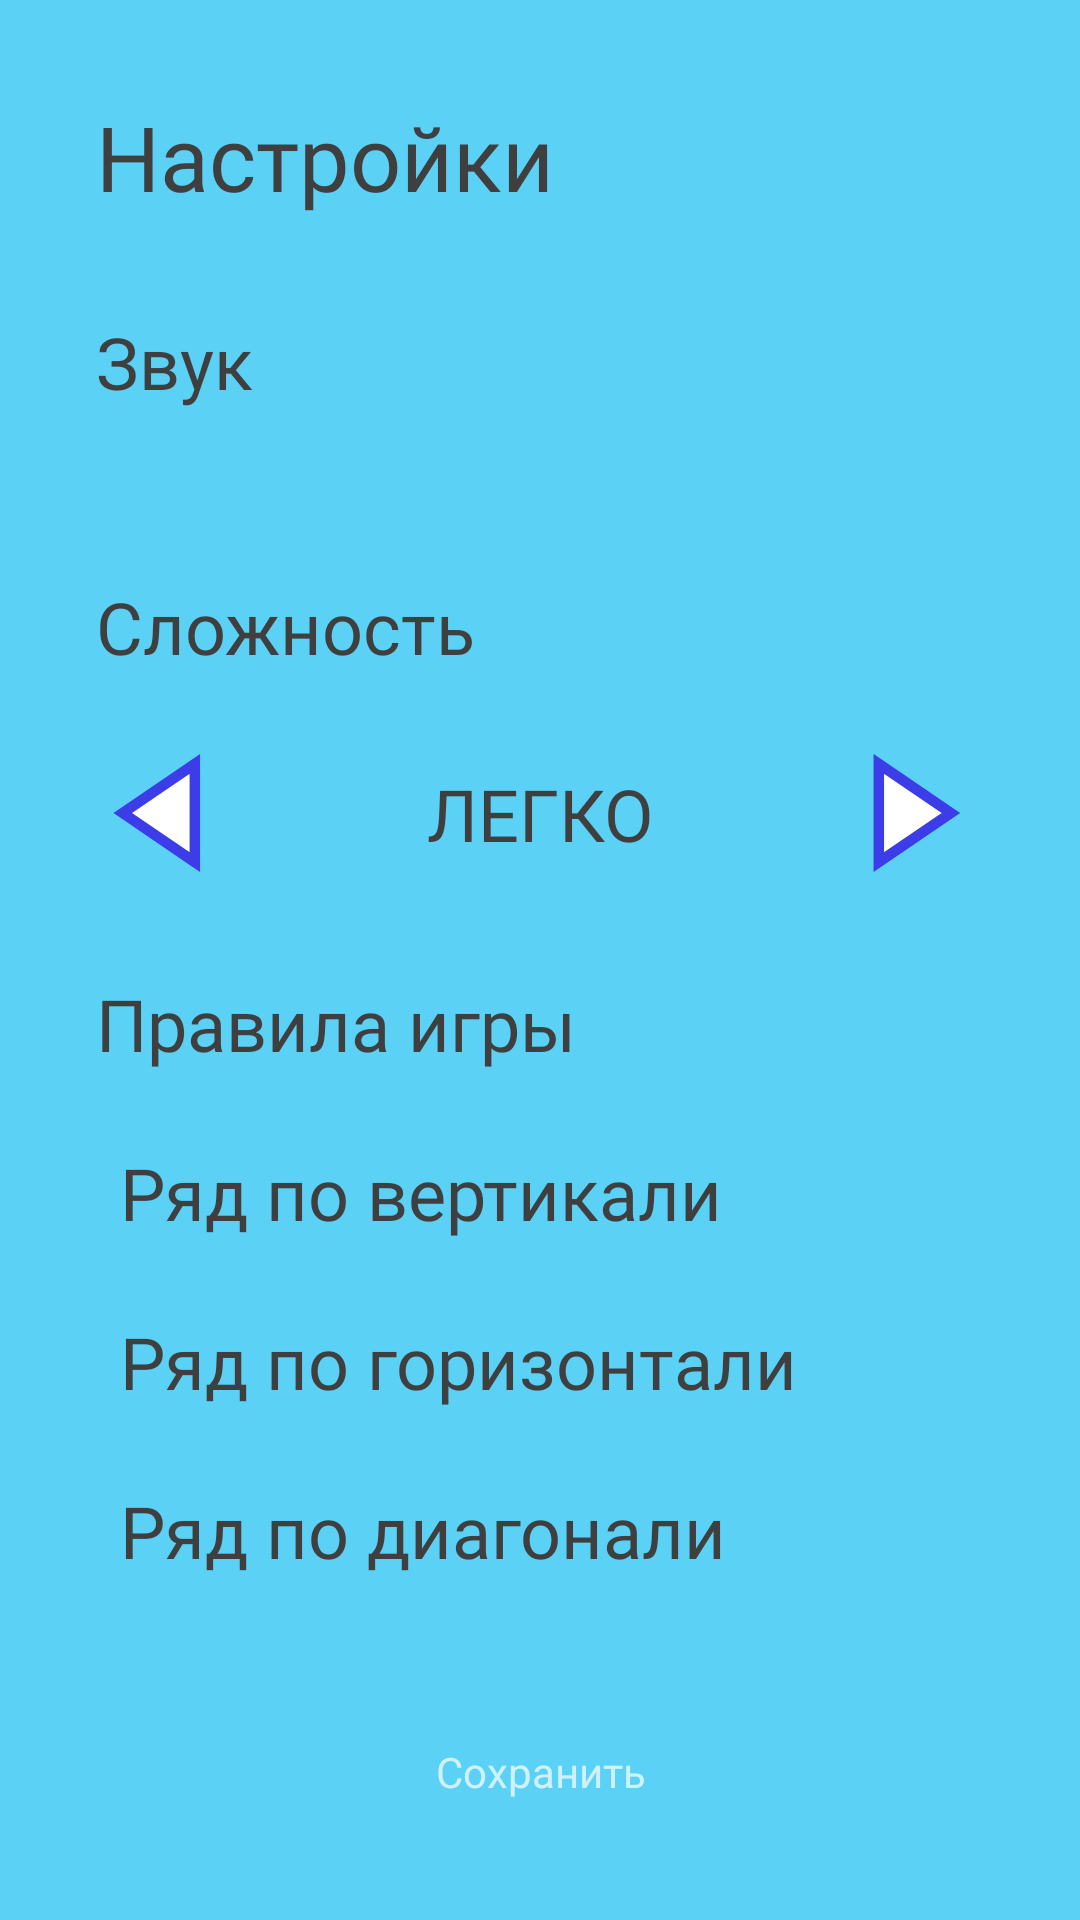

Write the Android layout XML for this screen, with the resource values it uses.
<!-- AndroidManifest.xml: application theme Theme.MyTickTacToe -->
<!-- res/layout/preferences_screen.xml -->
<?xml version="1.0" encoding="utf-8"?>
<ScrollView xmlns:android="http://schemas.android.com/apk/res/android"
    xmlns:app="http://schemas.android.com/apk/res-auto"
    android:layout_width="match_parent"
    android:layout_height="match_parent"
    android:fillViewport="true">

    <androidx.constraintlayout.widget.ConstraintLayout
        android:layout_width="match_parent"
        android:layout_height="match_parent"
        android:background="@color/blue">

        <TextView
            android:id="@+id/textView6"
            android:layout_width="wrap_content"
            android:layout_height="wrap_content"
            android:layout_marginStart="32dp"
            android:layout_marginTop="32dp"
            android:fontFamily="@font/roboto_bold"
            android:text="@string/settings_rules"
            android:textColor="@color/grey"
            android:textSize="24sp"
            app:layout_constraintStart_toStartOf="parent"
            app:layout_constraintTop_toBottomOf="@+id/decreaseDifficulty" />

        <TextView
            android:id="@+id/difficultyText"
            android:layout_width="wrap_content"
            android:layout_height="wrap_content"
            android:layout_marginStart="32dp"
            android:layout_marginEnd="32dp"
            android:fontFamily="@font/roboto_medium"
            android:text="ЛЕГКО"
            android:textColor="@color/grey"
            android:textSize="24sp"
            app:layout_constraintBottom_toBottomOf="@+id/decreaseDifficulty"
            app:layout_constraintEnd_toStartOf="@+id/increaseDifficulty"
            app:layout_constraintStart_toEndOf="@+id/decreaseDifficulty"
            app:layout_constraintTop_toTopOf="@+id/decreaseDifficulty" />

        <TextView
            android:id="@+id/textView"
            android:layout_width="wrap_content"
            android:layout_height="wrap_content"
            android:layout_marginStart="32dp"
            android:layout_marginTop="32dp"
            android:fontFamily="@font/roboto_bold"
            android:text="@string/title_settings"
            android:textColor="@color/grey"
            android:textSize="30sp"
            app:layout_constraintStart_toStartOf="parent"
            app:layout_constraintTop_toTopOf="parent" />

        <TextView
            android:id="@+id/textView2"
            android:layout_width="wrap_content"
            android:layout_height="wrap_content"
            android:layout_marginStart="32dp"
            android:layout_marginTop="32dp"
            android:fontFamily="@font/roboto_bold"
            android:text="@string/settings_sound"
            android:textColor="@color/grey"
            android:textSize="24sp"
            app:layout_constraintStart_toStartOf="parent"
            app:layout_constraintTop_toBottomOf="@+id/textView" />

        <TextView
            android:id="@+id/textView4"
            android:layout_width="wrap_content"
            android:layout_height="wrap_content"
            android:layout_marginStart="32dp"
            android:layout_marginTop="32dp"
            android:fontFamily="@font/roboto_bold"
            android:text="@string/settings_difficulty"
            android:textColor="@color/grey"
            android:textSize="24sp"
            app:layout_constraintStart_toStartOf="parent"
            app:layout_constraintTop_toBottomOf="@+id/volumeSlider" />

        <SeekBar
            android:id="@+id/volumeSlider"
            android:layout_width="0dp"
            android:layout_height="wrap_content"
            android:layout_marginStart="32dp"
            android:layout_marginTop="24dp"
            android:layout_marginEnd="32dp"
            android:progress="30"
            android:progressDrawable="@drawable/style_seekbar"
            android:thumb="@drawable/ic_thumb"
            app:layout_constraintEnd_toEndOf="parent"
            app:layout_constraintStart_toStartOf="parent"
            app:layout_constraintTop_toBottomOf="@+id/textView2" />

        <ImageView
            android:id="@+id/decreaseDifficulty"
            android:layout_width="44dp"
            android:layout_height="44dp"
            android:layout_marginStart="32dp"
            android:layout_marginTop="24dp"
            app:layout_constraintStart_toStartOf="parent"
            app:layout_constraintTop_toBottomOf="@+id/textView4"
            app:srcCompat="@drawable/ic_prev" />

        <ImageView
            android:id="@+id/increaseDifficulty"
            android:layout_width="44dp"
            android:layout_height="44dp"
            android:layout_marginTop="24dp"
            android:layout_marginEnd="32dp"
            app:layout_constraintEnd_toEndOf="parent"
            app:layout_constraintTop_toBottomOf="@+id/textView4"
            app:srcCompat="@drawable/ic_next" />

        <CheckBox
            android:id="@+id/toggleVertical"
            android:layout_width="0dp"
            android:layout_height="wrap_content"
            android:layout_marginStart="32dp"
            android:layout_marginTop="24dp"
            android:layout_marginEnd="32dp"
            android:button="@drawable/style_checkbox"
            android:checked="false"
            android:fontFamily="@font/roboto_medium"
            android:gravity="start|center_vertical"
            android:paddingLeft="8dp"
            android:text="@string/rules_vertical"
            android:textAlignment="textStart"
            android:textColor="@color/grey"
            android:textSize="24sp"
            app:layout_constraintEnd_toEndOf="parent"
            app:layout_constraintStart_toStartOf="parent"
            app:layout_constraintTop_toBottomOf="@+id/textView6" />

        <CheckBox
            android:id="@+id/toggleHorizontal"
            android:layout_width="0dp"
            android:layout_height="wrap_content"
            android:layout_marginStart="32dp"
            android:layout_marginTop="24dp"
            android:layout_marginEnd="32dp"
            android:button="@drawable/style_checkbox"
            android:fontFamily="@font/roboto_medium"
            android:paddingLeft="8dp"
            android:text="@string/rules_horizontal"
            android:textColor="@color/grey"
            android:textSize="24sp"
            app:layout_constraintEnd_toEndOf="parent"
            app:layout_constraintHorizontal_bias="0"
            app:layout_constraintStart_toStartOf="parent"
            app:layout_constraintTop_toBottomOf="@+id/toggleVertical" />

        <CheckBox
            android:id="@+id/toggleDiagonal"
            android:layout_width="0dp"
            android:layout_height="wrap_content"
            android:layout_marginStart="32dp"
            android:layout_marginTop="24dp"
            android:layout_marginEnd="32dp"
            android:layout_marginBottom="46dp"
            android:button="@drawable/style_checkbox"
            android:fontFamily="@font/roboto_medium"
            android:paddingLeft="8dp"
            android:text="@string/rules_diagonal"
            android:textColor="@color/grey"
            android:textSize="24sp"
            app:layout_constraintBottom_toTopOf="@+id/preferencesSaveButton"
            app:layout_constraintEnd_toEndOf="parent"
            app:layout_constraintHorizontal_bias="0"
            app:layout_constraintStart_toStartOf="parent"
            app:layout_constraintTop_toBottomOf="@+id/toggleHorizontal"
            app:layout_constraintVertical_bias="0" />

        <TextView
            android:id="@+id/preferencesSaveButton"
            style="@style/style_button"
            android:layout_width="0dp"
            android:layout_height="wrap_content"
            android:layout_marginStart="32dp"
            android:layout_marginEnd="32dp"
            android:layout_marginBottom="32dp"
            android:padding="8dp"
            android:text="@string/settings_save"
            android:textAlignment="center"
            app:layout_constraintBottom_toBottomOf="parent"
            app:layout_constraintEnd_toEndOf="parent"
            app:layout_constraintStart_toStartOf="parent" />
    </androidx.constraintlayout.widget.ConstraintLayout>
</ScrollView>
<!-- resources referenced by this layout -->
<resources>
  <color name="blue">#5bd1f6</color>
  <color name="grey">#3F3F3F</color>
  <!-- drawable ic_next (drawable) -->
  <?xml version="1.0" encoding="utf-8"?>
  <vector xmlns:android="http://schemas.android.com/apk/res/android" xmlns:app="http://schemas.android.com/apk/res-auto" xmlns:aapt="http://schemas.android.com/aapt" android:height="24dp" android:width="24dp" android:viewportWidth="24" android:viewportHeight="24">
      <path android:fillColor="#ffffff" android:pathData="M4.8755922,3.0656524L17.9696102,12l-13.094018,8.9343472 V3.0656524z" android:strokeColor="@color/dark_blue" android:strokeWidth="1.9079"/>
  </vector>
  <!-- drawable ic_prev (drawable) -->
  <?xml version="1.0" encoding="utf-8"?>
  <vector xmlns:android="http://schemas.android.com/apk/res/android" xmlns:app="http://schemas.android.com/apk/res-auto" xmlns:aapt="http://schemas.android.com/aapt" android:height="24dp" android:width="24dp" android:viewportWidth="24" android:viewportHeight="24">
      <path android:fillColor="#ffffff" android:pathData="M17.9696102,20.9343472L4.8755922,12l13.094018-8.9343472 V20.9343472z" android:strokeColor="@color/dark_blue" android:strokeWidth="1.9079"/>
  </vector>
  <!-- drawable ic_thumb (drawable) -->
  <?xml version="1.0" encoding="utf-8"?>
  <shape xmlns:android="http://schemas.android.com/apk/res/android" xmlns:app="http://schemas.android.com/apk/res-auto" xmlns:aapt="http://schemas.android.com/aapt" android:shape="oval">
      <size android:height="30dp" android:width="30dp"/>
      <solid android:color="@color/dark_blue"/>
  </shape>
  <string name="rules_diagonal">Ряд по диагонали</string>
  <string name="rules_horizontal">Ряд по горизонтали</string>
  <string name="rules_vertical">Ряд по вертикали</string>
  <string name="settings_difficulty">Сложность</string>
  <string name="settings_rules">Правила игры</string>
  <string name="settings_save">Сохранить</string>
  <string name="settings_sound">Звук</string>
  <string name="title_settings">Настройки</string>
  <style name="Theme.MyTickTacToe" parent="Base.Theme.MyTickTacToe" />
  <color name="dark_blue">#3C3CE8</color>
  <style name="Base.Theme.MyTickTacToe" parent="Theme.AppCompat.NoActionBar">
          <item name="colorPrimary">@color/blue</item>
          <item name="colorSecondary">@color/green</item>
          <item name="android:statusBarColor">@color/dark_blue</item>
          <item name="colorOnPrimary">@color/white</item>
          <item name="colorOnSecondary">@color/black</item>
      </style>
  <color name="green">#008000</color>
  <color name="white">#ffffffff</color>
  <color name="black">#ff000000</color>
</resources>
